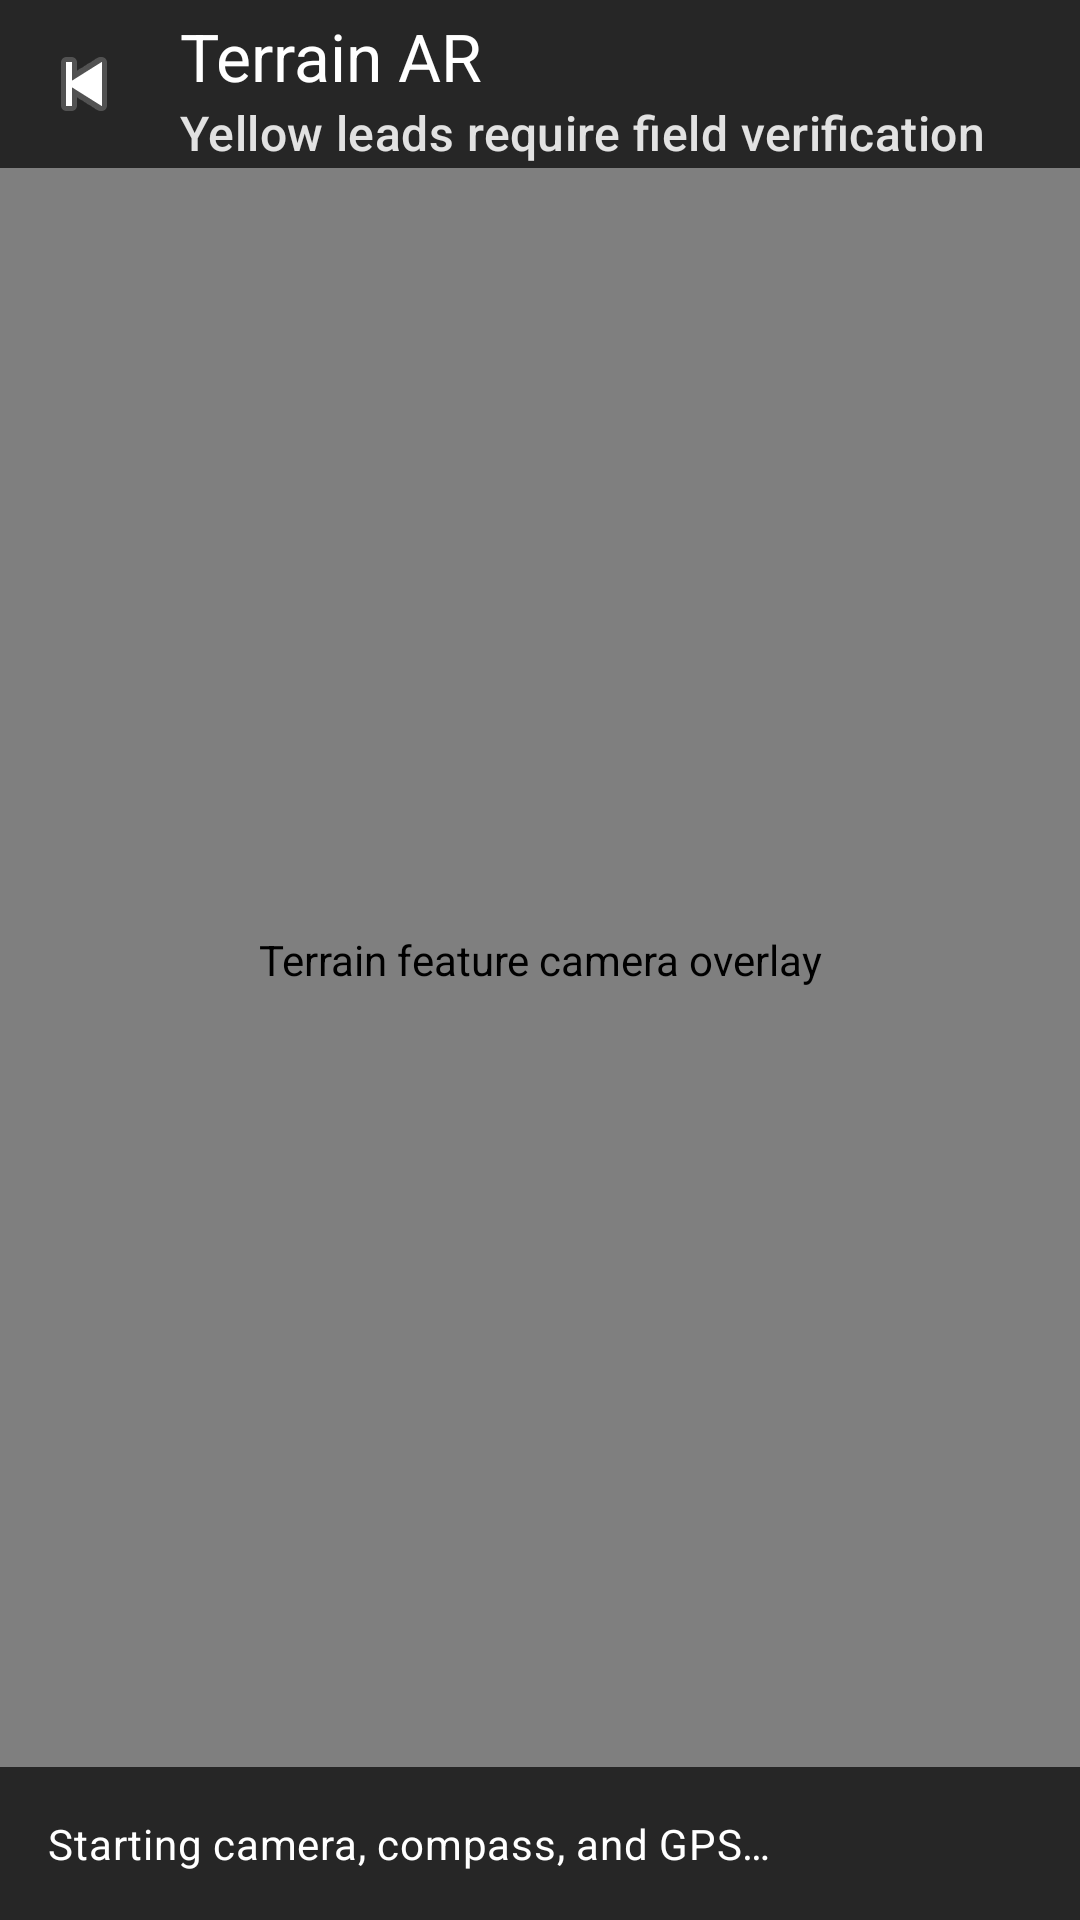

This screen was rendered from an Android layout file. Write that file and the resources it references.
<!-- AndroidManifest.xml: application theme Theme.ViewshedApp -->
<!-- res/layout/activity_ar_terrain.xml -->
<?xml version="1.0" encoding="utf-8"?>
<FrameLayout xmlns:android="http://schemas.android.com/apk/res/android"
    xmlns:app="http://schemas.android.com/apk/res-auto"
    android:id="@+id/arRoot"
    android:layout_width="match_parent"
    android:layout_height="match_parent"
    android:background="#000000">

    <androidx.camera.view.PreviewView
        android:id="@+id/arPreview"
        android:layout_width="match_parent"
        android:layout_height="match_parent"
        app:implementationMode="performance"
        app:scaleType="fillCenter" />

    <com.viewshed.app.ui.ArTerrainOverlayView
        android:id="@+id/arOverlay"
        android:layout_width="match_parent"
        android:layout_height="match_parent"
        android:contentDescription="Terrain feature camera overlay" />

    <com.google.android.material.appbar.MaterialToolbar
        android:id="@+id/arToolbar"
        android:layout_width="match_parent"
        android:layout_height="wrap_content"
        android:layout_gravity="top"
        android:background="#B3000000"
        android:minHeight="56dp"
        app:navigationIcon="@android:drawable/ic_media_previous"
        app:title="Terrain AR"
        app:titleTextColor="#FFFFFF"
        app:subtitle="Yellow leads require field verification"
        app:subtitleTextColor="#DDFFFFFF" />

    <TextView
        android:id="@+id/tvArStatus"
        android:layout_width="match_parent"
        android:layout_height="wrap_content"
        android:layout_gravity="bottom"
        android:background="#B3000000"
        android:padding="16dp"
        android:text="Starting camera, compass, and GPS…"
        android:textColor="#FFFFFF"
        android:textAppearance="?attr/textAppearanceBodyMedium" />
</FrameLayout>
<!-- resources referenced by this layout -->
<resources>
  <style name="Theme.ViewshedApp" parent="Theme.Material3.DayNight.NoActionBar">
          <item name="colorPrimary">@color/grey_700</item>
          <item name="colorOnPrimary">@color/white</item>
          <item name="colorPrimaryContainer">@color/grey_300</item>
          <item name="colorOnPrimaryContainer">@color/grey_900</item>
  
          <item name="colorSecondary">@color/grey_600</item>
          <item name="colorOnSecondary">@color/white</item>
          <item name="colorSecondaryContainer">@color/grey_200</item>
          <item name="colorOnSecondaryContainer">@color/grey_900</item>
  
          <item name="colorTertiary">@color/grey_500</item>
          <item name="colorOnTertiary">@color/white</item>
  
          <item name="android:colorBackground">@color/grey_200</item>
          <item name="colorSurface">@color/grey_100</item>
          <item name="colorOnSurface">@color/grey_900</item>
          <item name="colorOnSurfaceVariant">@color/grey_700</item>
          <item name="colorOutline">@color/grey_500</item>
  
          <item name="android:statusBarColor">@color/grey_900</item>
          <item name="android:navigationBarColor">@color/grey_900</item>
          <item name="android:windowLightStatusBar">false</item>
      </style>
  <color name="grey_700">#FF525252</color>
  <color name="white">#FFFFFFFF</color>
  <color name="grey_300">#FFC2C2C2</color>
  <color name="grey_900">#FF1A1A1A</color>
  <color name="grey_600">#FF666666</color>
  <color name="grey_200">#FFD6D6D6</color>
  <color name="grey_500">#FF858585</color>
  <color name="grey_100">#FFE8E8E8</color>
</resources>
